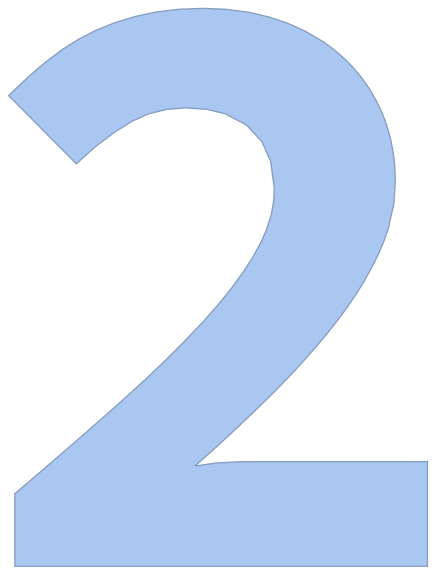

The table this chart was drawn from, first rows:
11.105469, 370.29507117682454
11.11, 390.3
11.11, 410.3
16.67, 424.7
36.68, 424.7
56.66, 424.7
76.66, 424.7
96.67, 424.7
116.7, 424.7
136.7, 424.7
156.7, 424.7
176.7, 424.7
196.7, 424.7
216.7, 424.7
236.7, 424.7
256.7, 424.7
276.7, 424.7
296.7, 424.7
316.7, 424.7
320.6, 408.6
320.6, 388.6
320.6, 368.6
320.6, 348.6
302.9, 346.3
282.9, 346.3
262.9, 346.3
242.9, 346.3
222.9, 346.3
202.9, 346.3
182.9, 346.3
163, 347.2
148.6, 347.4
163.4, 334.1
178.1, 320.5
192.6, 306.7
206.9, 292.7
220.7, 278.3
234.1, 263.4
247, 248.1
259.1, 232.2
270.2, 215.6
280.1, 198.2
288.3, 180
293.6, 160.7
296.2, 140.9
295.7, 121
292.2, 101.3
285.5, 82.49
275.9, 64.97
263.5, 49.29
248.7, 35.93
231.9, 25.11
213.7, 16.81
194.6, 11.08
174.9, 7.699
155, 6.379
135, 6.93
115.1, 9.425
95.72, 14.08
76.89, 20.76
58.9, 29.47
... 32 more rows
